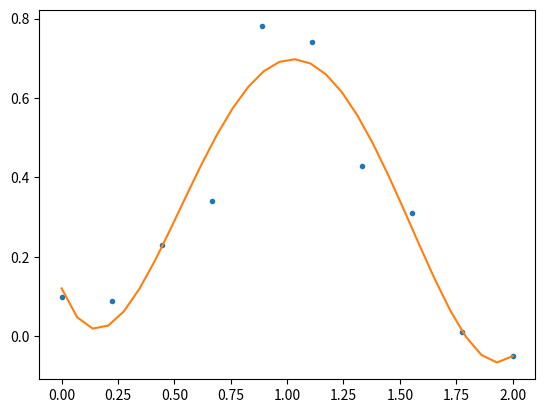

This figure's Python source:
import matplotlib
import numpy as np
import matplotlib.pyplot as plt




def polyfit(dates,levels,p):
    float_dates = matplotlib.dates.date2num(dates)
    
    # Find coefficients of best-fit polynomial f(x) of degree 4
    p_coeff = np.polyfit(float_dates, levels, p)

    # Convert coefficient into a polynomial that can be evaluated,
    # e.g. poly(0.3)
    poly = np.poly1d(p_coeff)

    # Plot original data points
    plt.plot(dates, levels, '.')

    # Plot polynomial fit at 30 points along interval (note that polynomial
    # is evaluated using the shift x)
    x1 = np.linspace(dates[0], dates[-1], 30)
    #plt.plot(x1, poly(x1 - dates[0]))

    # Display plot
    #plt.show()

    return poly, x1 
    






# Create set of 10 data points on interval (0, 2)
x = np.linspace(0, 2, 10)
y = [0.1, 0.09, 0.23, 0.34, 0.78, 0.74, 0.43, 0.31, 0.01, -0.05]

# Find coefficients of best-fit polynomial f(x) of degree 4
p_coeff = np.polyfit(x, y, 4)

# Convert coefficient into a polynomial that can be evaluated,
# e.g. poly(0.3)
poly = np.poly1d(p_coeff)

# Plot original data points
plt.plot(x, y, '.')

# Plot polynomial fit at 30 points along interval
x1 = np.linspace(x[0], x[-1], 30)
plt.plot(x1, poly(x1))

# Display plot
plt.show()


